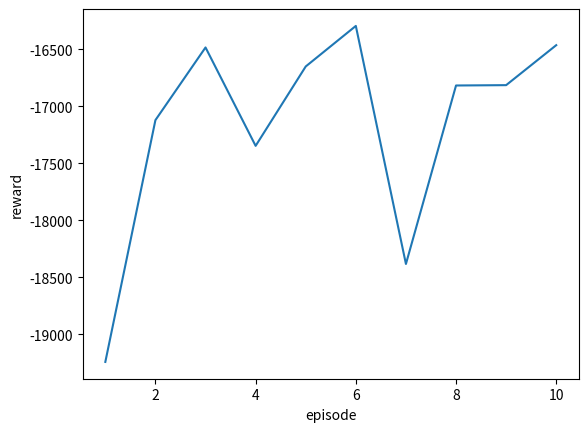

Write Python code to recreate this figure.
import matplotlib.pyplot as plt

accumulated_reward_list = [-19243, -17120, -16482, -17346, -16649, -16293, -18383, -16816, -16813, -16462]


plt.plot(range(1,len(accumulated_reward_list)+1),accumulated_reward_list)
plt.ylabel('reward')
plt.xlabel("episode")
plt.savefig("epoch0episode9.png")
